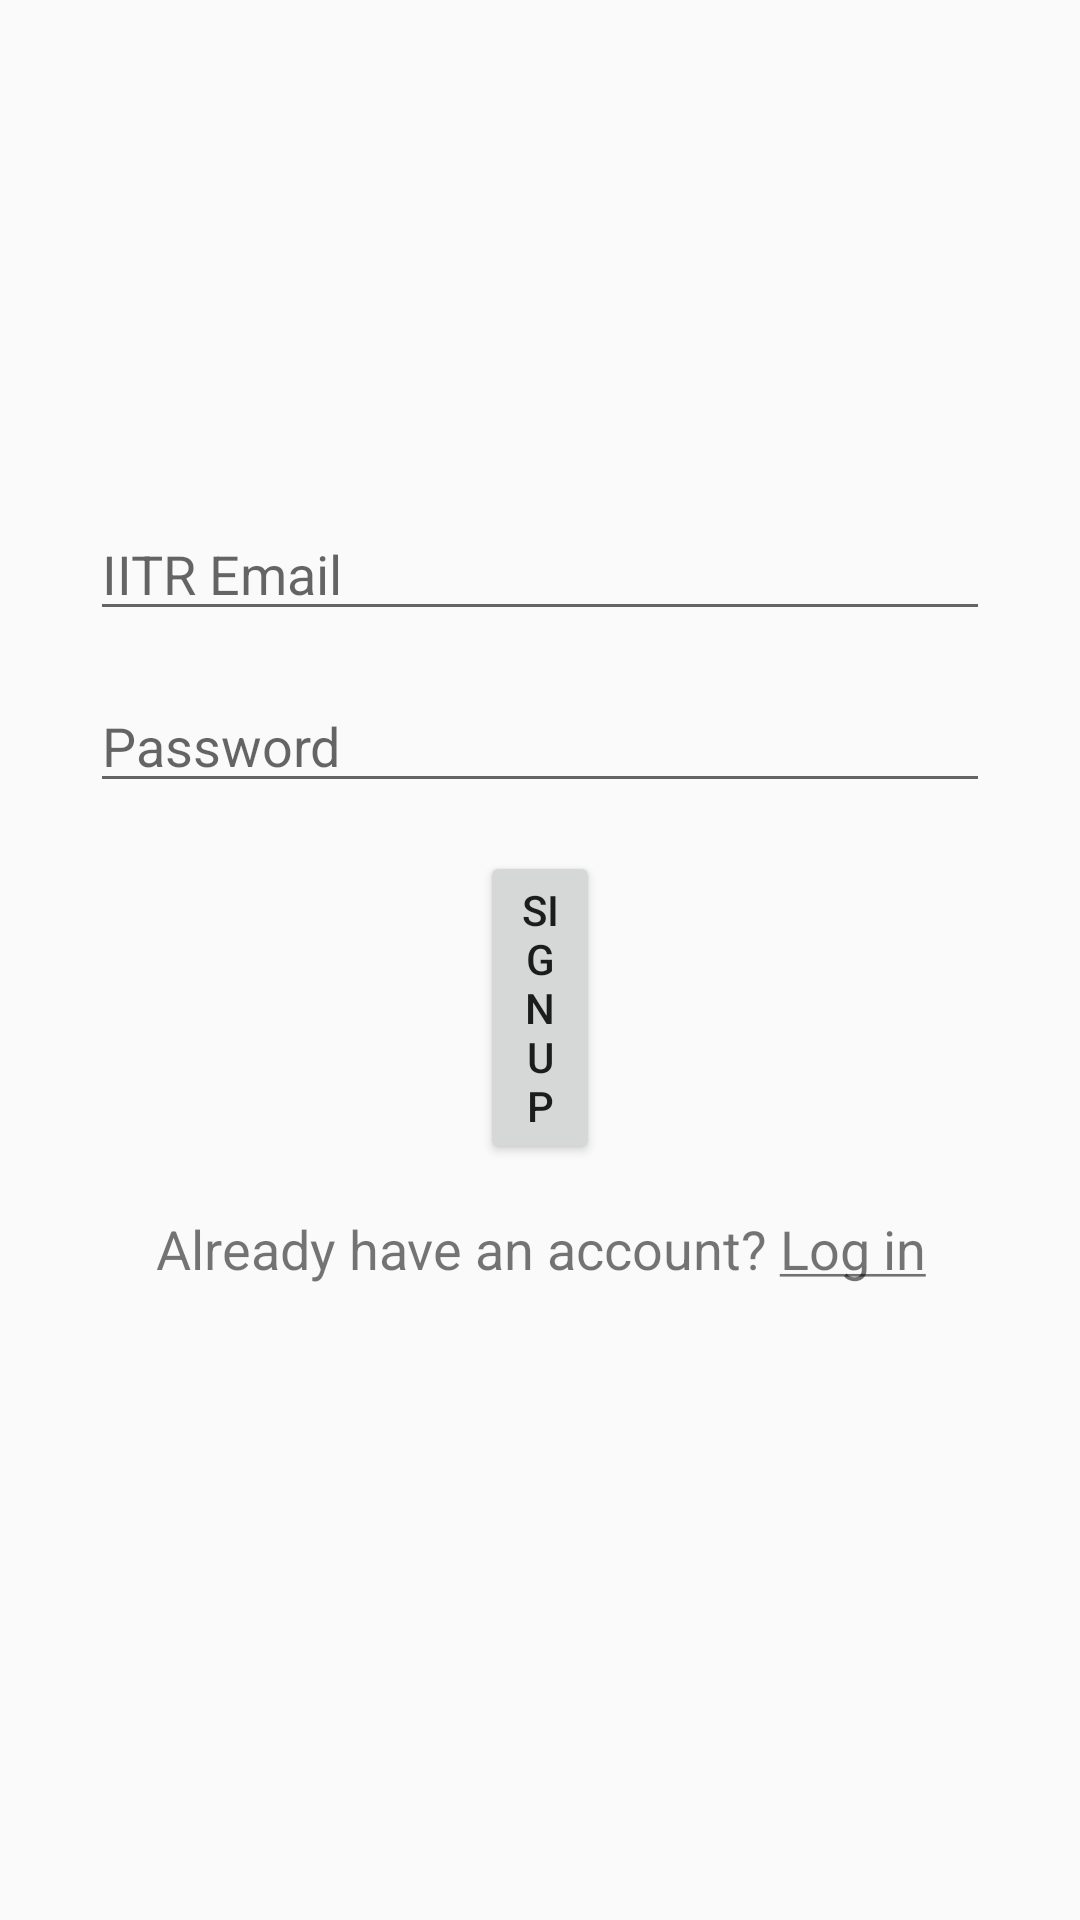

This screen was rendered from an Android layout file. Write that file and the resources it references.
<!-- AndroidManifest.xml: application theme AppTheme -->
<!-- res/layout/activity_sign_up.xml -->
<?xml version="1.0" encoding="utf-8"?>
<LinearLayout xmlns:android="http://schemas.android.com/apk/res/android"
    xmlns:app="http://schemas.android.com/apk/res-auto"
    xmlns:tools="http://schemas.android.com/tools"
    android:layout_width="match_parent"
    android:layout_height="match_parent"
    android:orientation="vertical"
    tools:context=".SignUpActivity">

    <RelativeLayout
        android:layout_width="match_parent"
        android:layout_height="wrap_content"
        android:layout_weight="4">

    </RelativeLayout>

    <RelativeLayout
        android:layout_width="match_parent"
        android:layout_height="wrap_content"
        android:layout_weight="5">
        <LinearLayout
            android:layout_width="match_parent"
            android:layout_height="wrap_content"
            android:paddingLeft="30dp"
            android:paddingRight="30dp"
            android:orientation="vertical"
            android:layout_alignParentTop="true"
            >

            <EditText
                android:layout_width="match_parent"
                android:layout_height="wrap_content"
                android:inputType="textEmailAddress"
                android:id="@+id/emailCreateInput"
                android:hint="@string/iitr_email"
                />

            <EditText
                android:layout_width="match_parent"
                android:layout_height="wrap_content"
                android:inputType="textPassword"
                android:id="@+id/passwordCreateInput"
                android:hint="@string/prompt_password"
                android:layout_marginTop="@dimen/activity_horizontal_margin"
                />

            <Button
                android:id="@+id/SignUp"
                android:layout_width="match_parent"
                android:layout_height="wrap_content"
                android:layout_marginLeft="130dp"
                android:layout_marginRight="130dp"
                android:layout_marginTop="@dimen/activity_horizontal_margin"
                android:text="Sign Up"/>

            <TextView
                android:id="@+id/LogInText"
                android:layout_width="match_parent"
                android:layout_height="wrap_content"
                android:layout_marginTop="@dimen/activity_horizontal_margin"
                android:text="@string/action_log_in"
                android:textSize="@dimen/textSize1"
                android:gravity="center_horizontal"/>
        </LinearLayout>

        <ProgressBar
            android:visibility="gone"
            android:id="@+id/progressbar"
            android:layout_width="wrap_content"
            android:layout_height="wrap_content"
            android:layout_centerInParent="true"/>
    </RelativeLayout>

</LinearLayout>
<!-- resources referenced by this layout -->
<resources>
  <dimen name="activity_horizontal_margin">16dp</dimen>
  <dimen name="textSize1">18sp</dimen>
  <string name="action_log_in">Already have an account? <u>Log in</u></string>
  <string name="iitr_email">IITR Email</string>
  <string name="prompt_password">Password</string>
  <style name="AppTheme" parent="Theme.AppCompat.Light.DarkActionBar">
          
          <item name="colorPrimary">@color/colorPrimary</item>
          <item name="colorPrimaryDark">@color/colorPrimaryDark</item>
          <item name="colorAccent">@color/colorAccent</item>
          <item name="windowActionBar">false</item>
          <item name="windowNoTitle">true</item>
  
      </style>
  <color name="colorPrimary">#008577</color>
  <color name="colorPrimaryDark">#00574B</color>
  <color name="colorAccent">#D81B60</color>
</resources>
